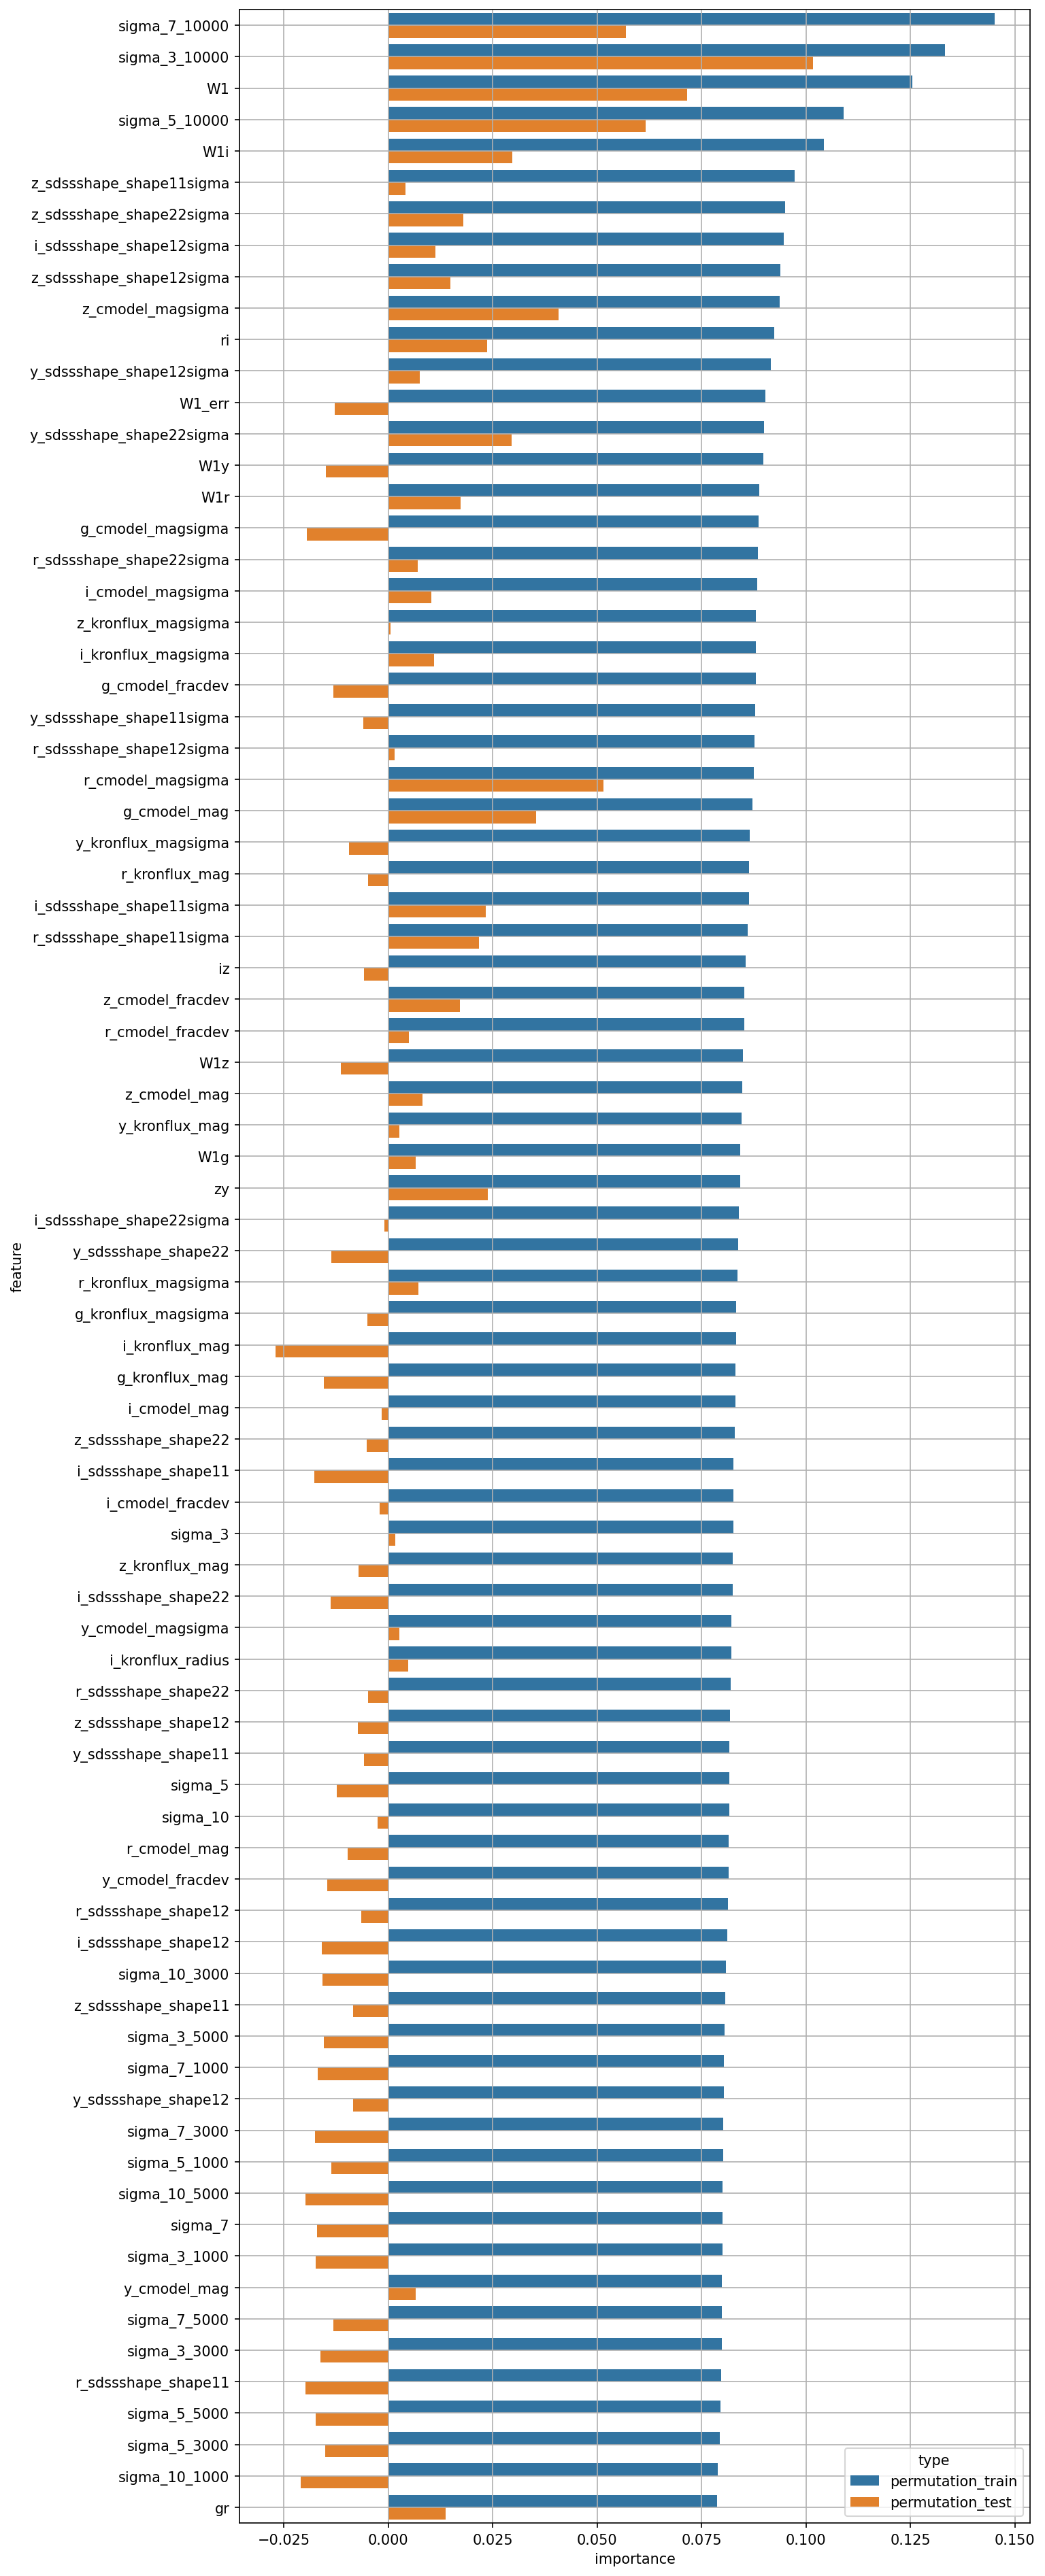

The data file committed next to this chart (first rows):
feature, permutation_train, permutation_test
W1, 0.1255, 0.07156
W1_err, 0.09035, -0.01287
g_cmodel_mag, 0.08717, 0.03542
r_cmodel_mag, 0.08156, -0.009646
i_cmodel_mag, 0.08305, -0.001515
z_cmodel_mag, 0.08468, 0.008243
y_cmodel_mag, 0.07993, 0.006614
g_cmodel_magsigma, 0.0886, -0.01946
r_cmodel_magsigma, 0.08747, 0.05146
i_cmodel_magsigma, 0.08833, 0.01028
z_cmodel_magsigma, 0.0937, 0.04071
y_cmodel_magsigma, 0.08212, 0.002637
g_cmodel_fracdev, 0.08798, -0.01311
r_cmodel_fracdev, 0.08517, 0.005032
i_cmodel_fracdev, 0.0826, -0.002025
z_cmodel_fracdev, 0.0852, 0.01721
y_cmodel_fracdev, 0.08147, -0.01452
g_kronflux_mag, 0.08309, -0.01543
r_kronflux_mag, 0.08631, -0.004793
i_kronflux_mag, 0.08321, -0.027
z_kronflux_mag, 0.08245, -0.007132
y_kronflux_mag, 0.08462, 0.002606
g_kronflux_magsigma, 0.08329, -0.005039
r_kronflux_magsigma, 0.08357, 0.007277
i_kronflux_magsigma, 0.088, 0.01101
z_kronflux_magsigma, 0.08807, 0.0005213
y_kronflux_magsigma, 0.0865, -0.009384
i_kronflux_radius, 0.08205, 0.004739
r_sdssshape_shape11, 0.07963, -0.01986
i_sdssshape_shape11, 0.08263, -0.01766
z_sdssshape_shape11, 0.0806, -0.008341
y_sdssshape_shape11, 0.08163, -0.005831
r_sdssshape_shape12, 0.08124, -0.006379
i_sdssshape_shape12, 0.08123, -0.01595
z_sdssshape_shape12, 0.08178, -0.007287
y_sdssshape_shape12, 0.0803, -0.008404
r_sdssshape_shape22, 0.08192, -0.004846
i_sdssshape_shape22, 0.08243, -0.01374
z_sdssshape_shape22, 0.08295, -0.00513
y_sdssshape_shape22, 0.08371, -0.01365
r_sdssshape_shape11sigma, 0.08602, 0.0218
i_sdssshape_shape11sigma, 0.0863, 0.02331
z_sdssshape_shape11sigma, 0.09727, 0.004183
y_sdssshape_shape11sigma, 0.08777, -0.006023
r_sdssshape_shape12sigma, 0.08763, 0.001532
i_sdssshape_shape12sigma, 0.09468, 0.01126
z_sdssshape_shape12sigma, 0.09391, 0.01487
y_sdssshape_shape12sigma, 0.09154, 0.007486
r_sdssshape_shape22sigma, 0.0884, 0.007131
i_sdssshape_shape22sigma, 0.08387, -0.0008851
z_sdssshape_shape22sigma, 0.09505, 0.01793
y_sdssshape_shape22sigma, 0.08992, 0.02953
gr, 0.07871, 0.01375
ri, 0.09234, 0.02367
iz, 0.08562, -0.005784
zy, 0.08425, 0.02377
W1g, 0.08432, 0.006515
W1r, 0.08875, 0.0173
W1i, 0.1043, 0.02963
W1z, 0.08493, -0.01127
... 20 more rows
